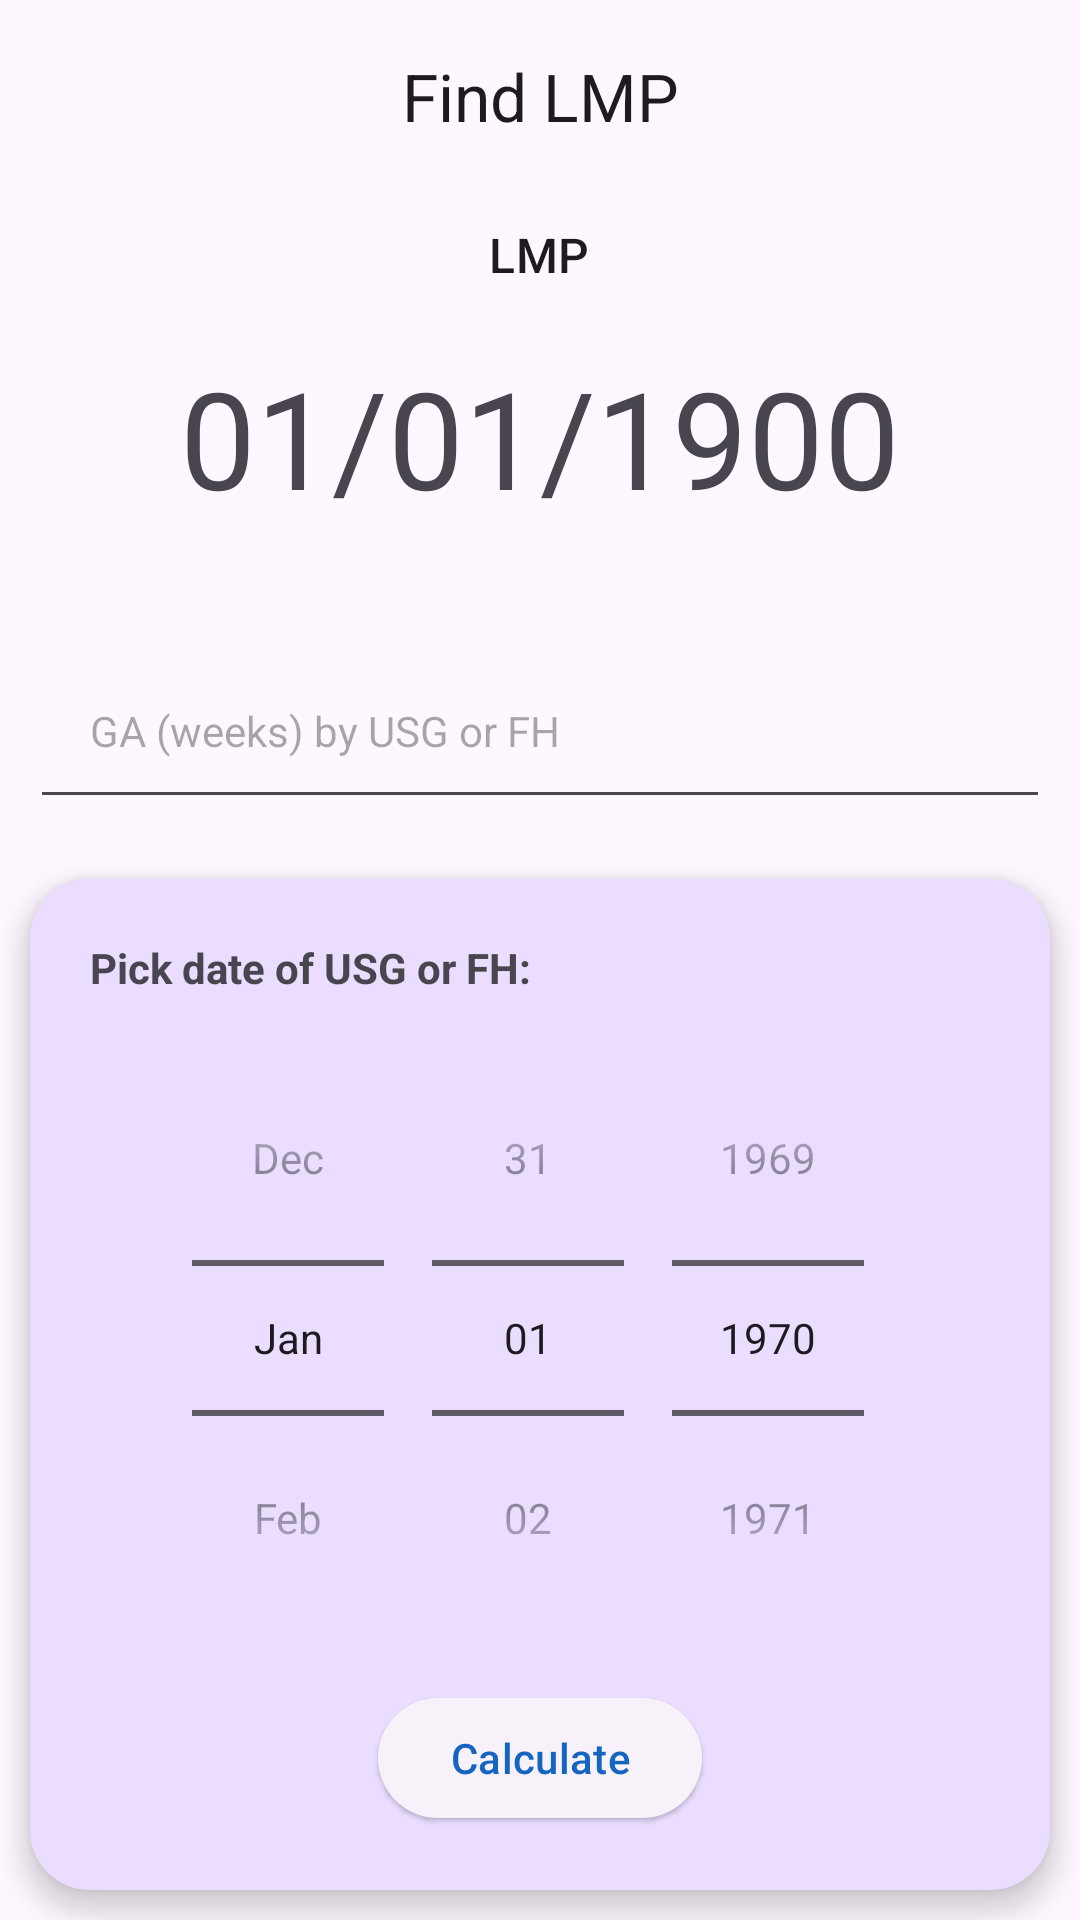

This screen was rendered from an Android layout file. Write that file and the resources it references.
<!-- AndroidManifest.xml: application theme Theme.MedRef -->
<!-- res/layout/activity_lmpfinder.xml -->
<?xml version="1.0" encoding="utf-8"?>
<RelativeLayout xmlns:android="http://schemas.android.com/apk/res/android"
    xmlns:app="http://schemas.android.com/apk/res-auto"
    xmlns:tools="http://schemas.android.com/tools"
    android:layout_width="match_parent"
    android:layout_height="match_parent"
    android:orientation="vertical"
    tools:context=".predefined.pregnancy.LMPFinderActivity">

    
    <com.google.android.material.appbar.MaterialToolbar
        android:id="@+id/toolbar"
        app:titleCentered="true"
        android:layout_alignParentTop="true"
        android:layout_width="match_parent"
        android:layout_height="wrap_content"
        app:title="Find LMP" />

    <com.google.android.material.textview.MaterialTextView
        android:id="@+id/lmp_text"
        android:textAppearance="@style/TextAppearance.Material3.TitleMedium"
        android:padding="10dp"
        android:text="LMP"
        android:layout_below="@+id/toolbar"
        android:layout_height="wrap_content"
        android:layout_centerHorizontal="true"
        android:layout_width="wrap_content" />

    <com.google.android.material.textview.MaterialTextView
        android:id="@+id/tv_lmp_result"
        android:textAppearance="@style/TextAppearance.Material3.DisplayMedium"
        android:padding="10dp"
        android:text="01/01/1900"
        android:layout_below="@+id/lmp_text"
        android:layout_height="wrap_content"
        android:layout_centerHorizontal="true"
        android:layout_width="wrap_content" />

    <com.google.android.material.textfield.TextInputEditText
        android:id="@+id/et_gestational_age"
        android:textSize="14sp"
        android:padding="20dp"
        android:layout_margin="10dp"
        android:hint="GA (weeks) by USG or FH"
        android:inputType="number"
        android:layout_above="@+id/container"
        android:layout_width="match_parent"
        android:layout_height="wrap_content" />

    <LinearLayout
        android:layout_width="match_parent"
        android:layout_height="wrap_content"
        android:orientation="vertical"
        android:layout_margin="10dp"
        android:layout_alignParentBottom="true"
        android:elevation="5dp"
        android:id="@+id/container"
        android:background="@drawable/rabies_calculation_bg"
        android:padding="20dp">
        <com.google.android.material.textview.MaterialTextView
            android:layout_width="wrap_content"
            android:layout_height="wrap_content"
            android:text="Pick date of USG or FH:"
            android:textStyle="bold"
            android:layout_marginBottom="8dp" />
        <DatePicker
            android:id="@+id/date_picker"
            android:layout_width="match_parent"
            android:layout_height="wrap_content"
            android:calendarViewShown="false"
            android:datePickerMode="spinner" />

        <com.google.android.material.button.MaterialButton
            android:id="@+id/btn_calculate_lmp"
            android:layout_width="wrap_content"
            android:layout_height="wrap_content"
            android:text="Calculate"
            style="@style/Widget.Material3.Button.ElevatedButton"
            android:layout_gravity="center_horizontal"
            android:layout_marginTop="10dp"/>
    </LinearLayout>

</RelativeLayout>
<!-- resources referenced by this layout -->
<resources>
  <!-- drawable rabies_calculation_bg (drawable) -->
  <shape xmlns:android="http://schemas.android.com/apk/res/android">
      <solid android:color="?attr/colorPrimaryContainer" />
      <corners android:radius="20dp" />
  </shape>
  <style name="Theme.MedRef" parent="Theme.Material3.DayNight.NoActionBar">
          <item name="android:navigationBarColor">@android:color/transparent</item>
          <item name="android:statusBarColor">@android:color/transparent</item>
          <item name="android:windowLightStatusBar">?attr/isLightTheme</item>
          <item name="colorPrimary">@color/md_theme_light_primary</item>
          <item name="colorOnPrimary">@color/md_theme_light_onPrimary</item>
          <item name="colorSecondary">@color/md_theme_light_secondary</item>
          <item name="colorOnSecondary">@color/md_theme_light_onSecondary</item>
          <item name="backgroundColor">@color/md_theme_light_background</item>
          <item name="colorOnBackground">@color/md_theme_light_onBackground</item>
          <item name="colorSurface">@color/md_theme_light_surface</item>
          <item name="colorOnSurface">@color/md_theme_light_onSurface</item>
      </style>
  <color name="md_theme_light_primary">#1565C0</color>
  <color name="md_theme_light_onPrimary">#FFFFFF</color>
  <color name="md_theme_light_secondary">#F57C00</color>
  <color name="md_theme_light_onSecondary">#FFFFFF</color>
  <color name="md_theme_light_background">#FFFFFF</color>
  <color name="md_theme_light_onBackground">#000000</color>
  <color name="md_theme_light_surface">#F5F5F5</color>
  <color name="md_theme_light_onSurface">#000000</color>
</resources>
